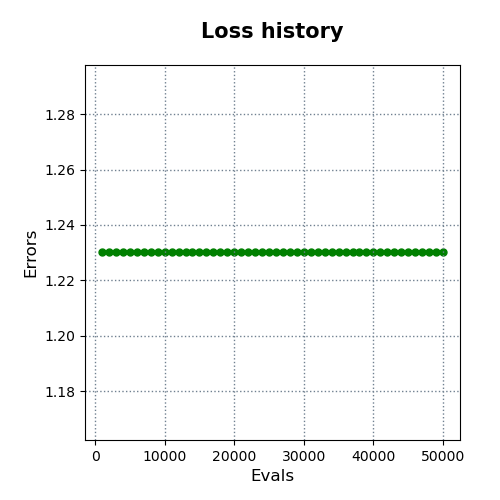

Values plotted in this chart, from the file beside it:
evals, errors
1000, 1.23
2000, 1.23
3000, 1.23
4000, 1.23
5000, 1.23
6000, 1.23
7000, 1.23
8000, 1.23
9000, 1.23
10000, 1.23
11000, 1.23
12000, 1.23
13000, 1.23
14000, 1.23
15000, 1.23
16000, 1.23
17000, 1.23
18000, 1.23
19000, 1.23
20000, 1.23
21000, 1.23
22000, 1.23
23000, 1.23
24000, 1.23
25000, 1.23
26000, 1.23
27000, 1.23
28000, 1.23
29000, 1.23
30000, 1.23
31000, 1.23
32000, 1.23
33000, 1.23
34000, 1.23
35000, 1.23
36000, 1.23
37000, 1.23
38000, 1.23
39000, 1.23
40000, 1.23
41000, 1.23
42000, 1.23
43000, 1.23
44000, 1.23
45000, 1.23
46000, 1.23
47000, 1.23
48000, 1.23
49000, 1.23
50000, 1.23
